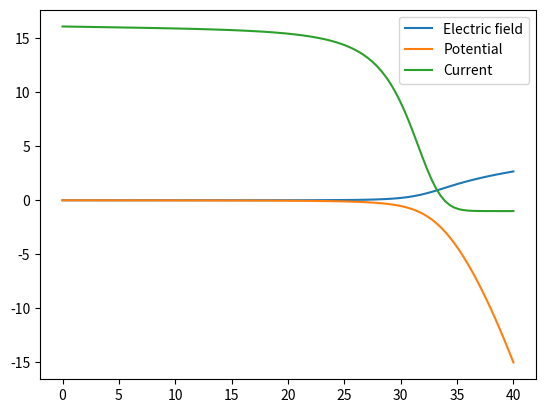

Source code (Python):
# Solving a system of two differential equations of first order using  a 
# template with (odient), 

def lv(state, time, alpha, beta, gamma, delta):
    
    x = state[0]
    y = state[1]
    dxdt = -(2.7183**y)+(1-2*y)**(-0.5) # 1-st differential equation
    dydt = -x                           # 2-nd differenial equation
    return [dxdt, dydt]

from scipy.integrate import odeint
from numpy import linspace, zeros
initial = [0.001, 0.]       #initial conditions where E(0)=0.001 and F(0)=0
t = linspace(0, 40.0, 100)  # interval x in Debye length with numbers of steps
                                                                 
result = odeint(lv, initial, t, args=(8.0, 1.0, 3.0, 1.0))

import matplotlib.pyplot as plt           # plot

plt.plot(t, result[:, 0], label="Electric field")
plt.plot(t, result[:,1], label="Potential")
plt.legend()
plt.grid(which='major')
plt.show()

import matplotlib.pyplot as plt         # plot
j=zeros(shape=(len(result[:,1]),1))

for i in range(0,len(j)):
    j[i] = (17.11*2.7183**result[i,1])-1.0 # current= 17.11*exp(potential) -1
    
plt.plot (t,j, label="Current")             # plot
plt.legend()
plt.grid(which='major')
plt.show()